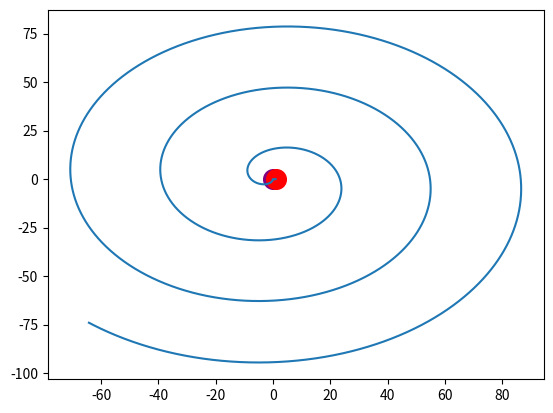

Source code (Python):
import math
import numpy as np
import matplotlib.pyplot as plt
from scipy.integrate import odeint



def explicit_euler_normalized(t_init, t_final, time_step, r_init, v_init, mass_ratio):
    """Returns the list of [[(x_i, y_i)], [(v_x_i, v_y_i)] ]
    for 0 <= i <= N := (t_final - t_init) / time_step."""

    # Initial conditions
    N = int((t_final - t_init) / time_step)
    dt = time_step

    x, y = r_init

    v_x, v_y = v_init
    # v_x = v_x / ((149*10**9)*(2/(10**7)))
    # v_y = v_y / ((149*10**9)*(2/(10**7)))

    m = mass_ratio
    result = [[(x, y)], [(v_x, v_y)]]
    r1 = np.sqrt((x + 1 - m) ** (2) + y ** (2))
    r2 = np.sqrt((x - m) ** (2) + y ** (2))

    for i in range(1, N+1):
        # Computation of X = x(i+1), Y = y(i+1), u_x = v_x(i+1) and u_y = v_y(i+1)


        a_x = 2 * v_y - m * (x + 1 - m) / (r1 ** 3) - (1 - m) * (x - m) / (r2 ** 3) + x
        a_y = -2 * v_x - m * y / (r1 ** 3) - (1 - m) * y / (r2 ** 3) + y

        u_x = v_x + dt * a_x
        u_y = v_y + dt * a_y

        X = x + dt * v_x + (dt ** 2) / 2 * a_x
        Y = y + dt * v_y + (dt ** 2) / 2 * a_y

        # Updating variables
        x, y, v_x, v_y = X, Y, u_x, u_y
        r, v = (x, y), (v_x, v_y)
        r1 = np.sqrt((x + 1 - m) ** 2 + y ** 2)
        r2 = np.sqrt((x - m) ** 2 + y ** 2)
        # Updating result
        result[0].append(r)
        result[1].append(v)

    return result


plt.scatter(0, 0, s=200, c='purple')
plt.scatter(1, 0, s=200, c='red')

masse_r = (2 * 10 ** 30) / (2 * 10 ** 30 + 6 * 10 ** 24)
t0, tf = 0, 20
h = 0.001
r0 = (0.9 , 0)
v0 = (-1,-0.7)


L = explicit_euler_normalized(t0, tf, h, r0, v0, masse_r)
tab_x = np.array([a for (a, b) in L[0]])
tab_y = np.array([b for (a, b) in L[0]])
plt.plot(tab_x, tab_y)

"""

x = np.linspace ( -1 ,1 ,30) # subdiviser l ’ intervalle de x [−4; 4]
y = np.linspace ( -1 ,1 ,30) # subdiviser l ’ intervalle de y [−4; 4]
X1 , Y1 = np.meshgrid (x ,y )

dx, dy = [], []
for i in x :
    for j in y :
        YX = explicit_euler_normalized(t0,1,1,(i,j),(0,0),masse_r) # generer les vecteurs tangents
        print(YX)
        dx.append(YX[1][1][0])
        dy.append(YX[1][1][1])
print(dx)
dX=np.array(dx)
dY=np.array(dy)
M = np.hypot( dX , dY ) # normalisation
M[M == 0] = 1.0 # Normes d ’ eventuels vecteurs nuls
dX /= M # remplaces par 1 avant division
dY /= M
plt.quiver ( Y1 ,X1 ,dY , dX , M ) # generation du champs de vecteurs
"""


plt.show()